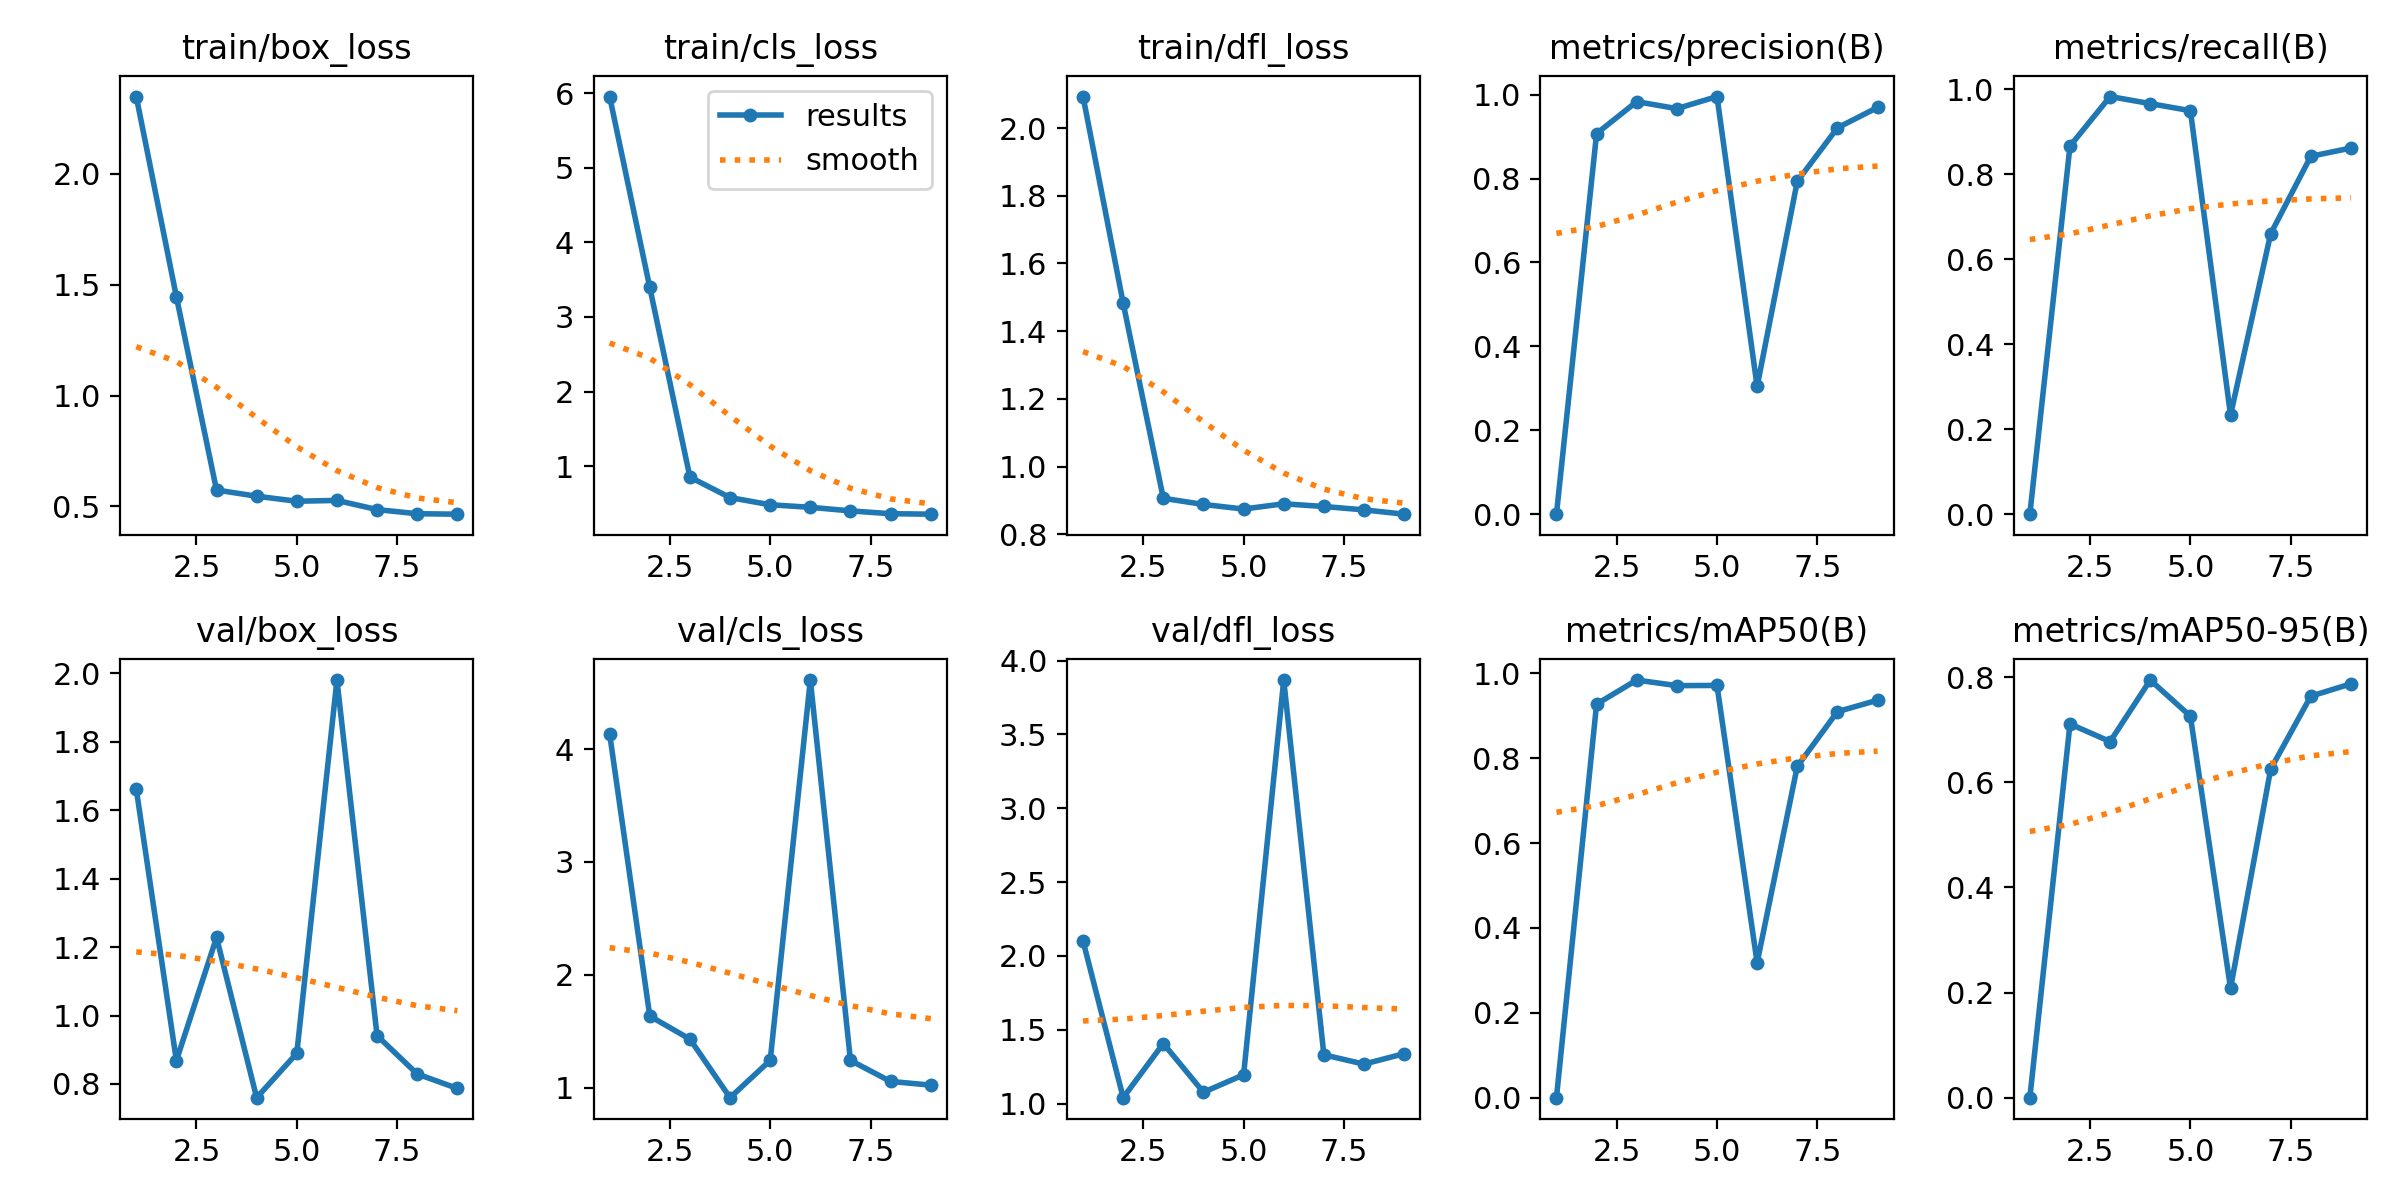

Source data for this figure (header and first rows):
epoch, time, train/box_loss, train/cls_loss, train/dfl_loss, metrics/precision(B), metrics/recall(B), metrics/mAP50(B), metrics/mAP50-95(B), val/box_loss, val/cls_loss, val/dfl_loss, lr/pg0, lr/pg1, lr/pg2
1, 1.538, 2.349, 5.955, 2.093, 0, 0, 0, 0, 1.662, 4.135, 2.101, 0.0001334, 0.0001334, 0.0001334
2, 2.849, 1.446, 3.395, 1.483, 0.9073, 0.8667, 0.9275, 0.7112, 0.8682, 1.634, 1.04, 0.0002806, 0.0002806, 0.0002806
3, 4.45, 0.5734, 0.8531, 0.9061, 0.9833, 0.9833, 0.9842, 0.6777, 1.228, 1.429, 1.407, 0.0004248, 0.0004248, 0.0004248
4, 6.697, 0.5454, 0.5783, 0.8878, 0.9667, 0.9667, 0.971, 0.7948, 0.7599, 0.9103, 1.077, 0.0005661, 0.0005661, 0.0005661
5, 9.658, 0.5228, 0.482, 0.8743, 0.9955, 0.95, 0.9715, 0.726, 0.8894, 1.241, 1.195, 0.0007044, 0.0007044, 0.0007044
6, 11.56, 0.5265, 0.4482, 0.8898, 0.3044, 0.2333, 0.318, 0.2081, 1.98, 4.612, 3.868, 0.0008398, 0.0008398, 0.0008398
7, 12.94, 0.4851, 0.4001, 0.8819, 0.7933, 0.6602, 0.7807, 0.6252, 0.9411, 1.24, 1.33, 0.0009721, 0.0009721, 0.0009721
8, 14.55, 0.4664, 0.3621, 0.8718, 0.9208, 0.8427, 0.9097, 0.7641, 0.8291, 1.054, 1.267, 0.001102, 0.001102, 0.001102
9, 15.89, 0.4644, 0.3561, 0.8591, 0.9695, 0.8621, 0.9367, 0.7876, 0.7869, 1.022, 1.338, 0.001228, 0.001228, 0.001228
